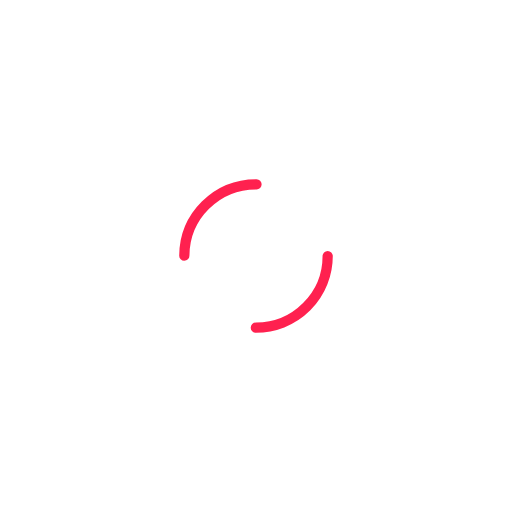
t = 0.00 s
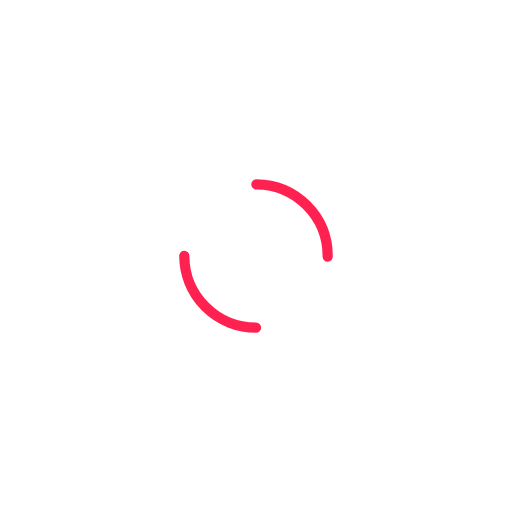
t = 0.50 s
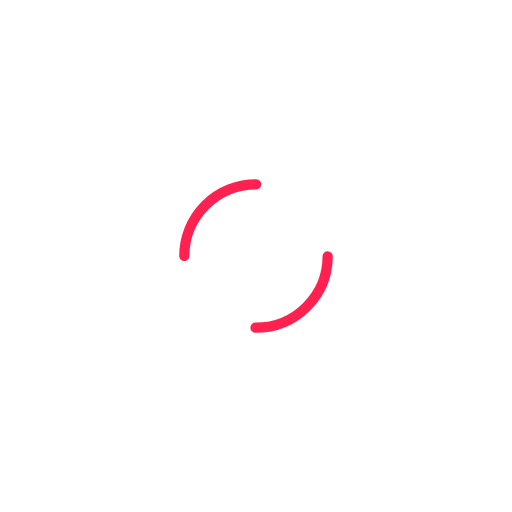
t = 1.00 s
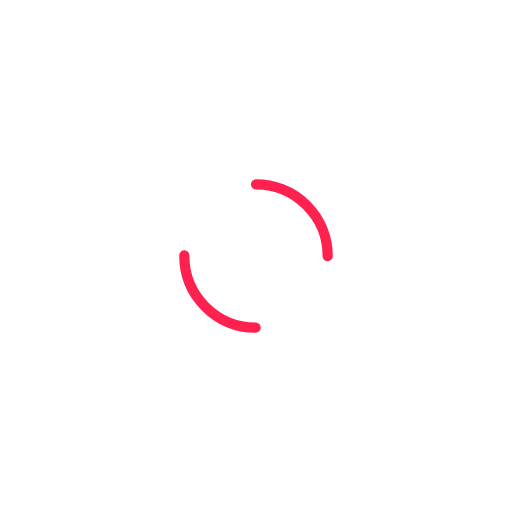
t = 1.50 s

The animated SVG that drew these frames (rendered in a browser with its animation timeline set to each time). Animation: 1 SMIL element (animateTransform=1); one cycle of 2.00 s, repeats indefinitely.

<svg width="141px"  height="141px"  xmlns="http://www.w3.org/2000/svg" viewBox="0 0 100 100" preserveAspectRatio="xMidYMid" class="lds-dual-ring" style="background: none;">
    <circle cx="50" cy="50" ng-attr-r="{{config.radius}}" ng-attr-stroke-width="{{config.width}}" ng-attr-stroke="{{config.stroke}}" ng-attr-stroke-dasharray="{{config.dasharray}}" fill="none" stroke-linecap="round" r="14" stroke-width="2" stroke="#ff214f" stroke-dasharray="21.991148575128552 21.991148575128552" transform="rotate(303 50 50)">
      <animateTransform attributeName="transform" type="rotate" calcMode="linear" values="0 50 50;360 50 50" keyTimes="0;1" dur="2s" begin="0s" repeatCount="indefinite"></animateTransform>
    </circle>
  </svg>